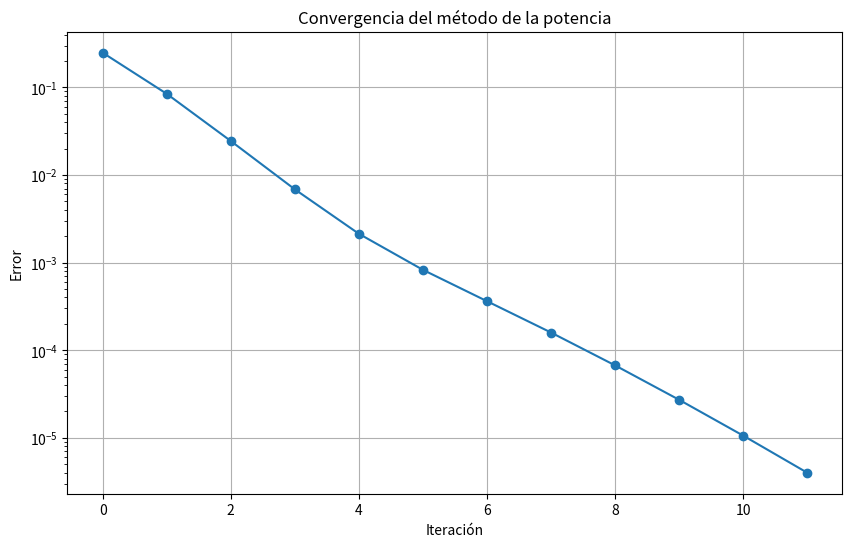

Here is the Python script that generated this plot:
import numpy as np
import matplotlib.pyplot as plt

def power_method(A, x0, tol, max_iter):
    """
    Aplica el método de la potencia para encontrar el autovalor dominante.
    
    Parámetros:
    A : matriz de coeficientes
    x0 : vector inicial
    tol : tolerancia para el criterio de parada
    max_iter : número máximo de iteraciones
    
    Retorna:
    lambda_dominante : autovalor dominante
    x : autovector correspondiente
    errors : lista de errores en cada iteración
    """
    n = A.shape[0]
    x = x0 / np.linalg.norm(x0)
    lambda_dominante = 0.0
    errors = []
    
    for k in range(max_iter):
        x_new = np.dot(A, x)
        lambda_new = np.dot(x_new, x)
        x_new_norm = np.linalg.norm(x_new)
        x_new = x_new / x_new_norm
        
        error = np.linalg.norm(x_new - x)
        errors.append(error)
        
        if error < tol:
            break
        
        x = x_new
        lambda_dominante = lambda_new
    
    return lambda_dominante, x, errors

# Ejemplo de uso
A = np.array([[4, 1, 2],
              [3, 5, 1],
              [1, 1, 3]], dtype=float)

x0 = np.random.rand(A.shape[0])
tol = 1e-5
max_iter = 100

lambda_dominante, x, errors = power_method(A, x0, tol, max_iter)

# Cálculo del número de condición
lambda_min = 1 / power_method(np.linalg.inv(A), x0, tol, max_iter)[0]
numero_condicion = lambda_dominante * lambda_min

print(f"Autovalor dominante: {lambda_dominante}")
print(f"Autovector correspondiente: {x}")
print(f"Número de condición de A: {numero_condicion}")

# Graficar la convergencia
plt.figure(figsize=(10, 6))
plt.plot(errors, marker='o', linestyle='-')
plt.title('Convergencia del método de la potencia')
plt.xlabel('Iteración')
plt.ylabel('Error')
plt.yscale('log')
plt.grid(True)
plt.show()
